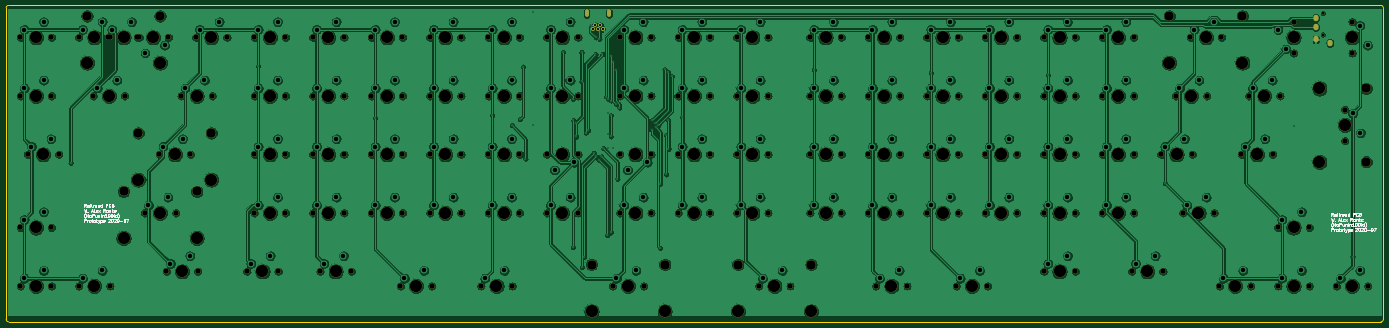
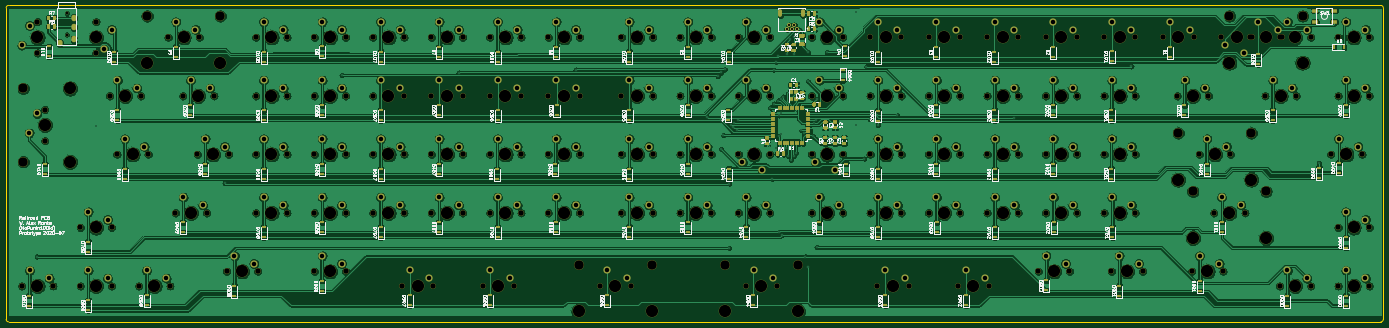
Circuit board: 11 layer files. Board 448.5 x 103.0 mm.
- bottom_copper: railroad-keyboard-pcb-only-B_Cu.gbr (1049178 bytes)
- bottom_mask: railroad-keyboard-pcb-only-B_Mask.gbr (38889 bytes)
- paste: railroad-keyboard-pcb-only-B_Paste.gbr (21005 bytes)
- bottom_silk: railroad-keyboard-pcb-only-B_SilkS.gbr (199299 bytes)
- outline: railroad-keyboard-pcb-only-Edge_Cuts.gbr (1001 bytes)
- top_copper: railroad-keyboard-pcb-only-F_Cu.gbr (902486 bytes)
- top_mask: railroad-keyboard-pcb-only-F_Mask.gbr (12281 bytes)
- paste: railroad-keyboard-pcb-only-F_Paste.gbr (477 bytes)
- top_silk: railroad-keyboard-pcb-only-F_SilkS.gbr (29776 bytes)
- drill: railroad-keyboard-pcb-only-NPTH.drl (4862 bytes)
- drill: railroad-keyboard-pcb-only-PTH.drl (4464 bytes)

=== bottom_copper: railroad-keyboard-pcb-only-B_Cu.gbr (1049178 bytes, source omitted) ===
=== bottom_mask: railroad-keyboard-pcb-only-B_Mask.gbr (38889 bytes, source omitted) ===
=== paste: railroad-keyboard-pcb-only-B_Paste.gbr (21005 bytes, source omitted) ===
=== bottom_silk: railroad-keyboard-pcb-only-B_SilkS.gbr (199299 bytes, source omitted) ===
=== outline: railroad-keyboard-pcb-only-Edge_Cuts.gbr ===
%TF.GenerationSoftware,KiCad,Pcbnew,(5.1.6)-1*%
%TF.CreationDate,2020-07-09T10:57:16-04:00*%
%TF.ProjectId,railroad-keyboard-pcb-only,7261696c-726f-4616-942d-6b6579626f61,rev?*%
%TF.SameCoordinates,Original*%
%TF.FileFunction,Profile,NP*%
%FSLAX46Y46*%
G04 Gerber Fmt 4.6, Leading zero omitted, Abs format (unit mm)*
G04 Created by KiCad (PCBNEW (5.1.6)-1) date 2020-07-09 10:57:16*
%MOMM*%
%LPD*%
G01*
G04 APERTURE LIST*
%TA.AperFunction,Profile*%
%ADD10C,0.200000*%
%TD*%
G04 APERTURE END LIST*
D10*
X448341750Y-238037500D02*
X448341750Y-339496400D01*
X666750Y-237243750D02*
X447548000Y-237243750D01*
X-120650Y-339496400D02*
X-127000Y-238037500D01*
X673100Y-340290150D02*
X447548000Y-340290150D01*
X673100Y-340290150D02*
G75*
G02*
X-120650Y-339496400I0J793750D01*
G01*
X-127000Y-238037500D02*
G75*
G02*
X666750Y-237243750I793750J0D01*
G01*
X447548000Y-237243750D02*
G75*
G02*
X448341750Y-238037500I0J-793750D01*
G01*
X448341750Y-339496400D02*
G75*
G02*
X447548000Y-340290150I-793750J0D01*
G01*
M02*

=== top_copper: railroad-keyboard-pcb-only-F_Cu.gbr (902486 bytes, source omitted) ===
=== top_mask: railroad-keyboard-pcb-only-F_Mask.gbr (12281 bytes, source omitted) ===
=== paste: railroad-keyboard-pcb-only-F_Paste.gbr ===
%TF.GenerationSoftware,KiCad,Pcbnew,(5.1.6)-1*%
%TF.CreationDate,2020-07-09T10:57:16-04:00*%
%TF.ProjectId,railroad-keyboard-pcb-only,7261696c-726f-4616-942d-6b6579626f61,rev?*%
%TF.SameCoordinates,Original*%
%TF.FileFunction,Paste,Top*%
%TF.FilePolarity,Positive*%
%FSLAX46Y46*%
G04 Gerber Fmt 4.6, Leading zero omitted, Abs format (unit mm)*
G04 Created by KiCad (PCBNEW (5.1.6)-1) date 2020-07-09 10:57:16*
%MOMM*%
%LPD*%
G01*
G04 APERTURE LIST*
G04 APERTURE END LIST*
M02*

=== top_silk: railroad-keyboard-pcb-only-F_SilkS.gbr (29776 bytes, source omitted) ===
=== drill: railroad-keyboard-pcb-only-NPTH.drl ===
M48
; DRILL file {KiCad (5.1.6)-1} date 07/09/20 10:57:21
; FORMAT={-:-/ absolute / inch / decimal}
; #@! TF.CreationDate,2020-07-09T10:57:21-04:00
; #@! TF.GenerationSoftware,Kicad,Pcbnew,(5.1.6)-1
; #@! TF.FileFunction,NonPlated,1,2,NPTH
FMAT,2
INCH
T1C0.0315
T2C0.0689
T3C0.1200
T4C0.1570
%
G90
G05
T1
X16.875Y-9.4381
X16.875Y-9.7137
T2
X6.175Y-9.75
X6.575Y-9.75
X8.6125Y-12.0
X9.0125Y-12.0
X14.05Y-9.75
X14.45Y-9.75
X13.3Y-12.0
X13.7Y-12.0
X13.3Y-10.5
X13.7Y-10.5
X14.05Y-12.0
X14.45Y-12.0
X0.2687Y-11.25
X0.6687Y-11.25
X12.175Y-12.9375
X12.575Y-12.9375
X3.175Y-9.75
X3.575Y-9.75
X9.6437Y-12.9375
X10.0437Y-12.9375
X3.925Y-11.25
X4.325Y-11.25
X9.3625Y-10.5
X9.7625Y-10.5
X10.3Y-11.25
X10.7Y-11.25
X13.3Y-12.75
X13.7Y-12.75
X9.3625Y-9.75
X9.7625Y-9.75
X10.3Y-12.0
X10.7Y-12.0
X0.175Y-10.5
X0.575Y-10.5
X3.175Y-12.0
X3.575Y-12.0
X4.675Y-10.5
X5.075Y-10.5
X17.05Y-12.9375
X17.45Y-12.9375
X15.8312Y-11.25
X16.2312Y-11.25
X16.3Y-12.9375
X16.7Y-12.9375
X5.425Y-9.75
X5.825Y-9.75
X2.2375Y-10.5
X2.6375Y-10.5
X0.175Y-12.1875
X0.575Y-12.1875
X3.175Y-11.25
X3.575Y-11.25
X11.8Y-11.25
X12.2Y-11.25
X0.925Y-9.75
X1.325Y-9.75
X15.175Y-9.75
X15.575Y-9.75
X5.425Y-10.5
X5.825Y-10.5
X12.55Y-12.0
X12.95Y-12.0
X16.5Y-9.55
X16.5Y-9.95
X7.8625Y-12.0
X8.2625Y-12.0
X6.175Y-10.5
X6.575Y-10.5
X0.925Y-12.9375
X1.325Y-12.9375
X10.3Y-9.75
X10.7Y-9.75
X11.1437Y-12.9375
X11.5437Y-12.9375
X4.675Y-11.25
X5.075Y-11.25
X6.925Y-9.75
X7.325Y-9.75
X5.425Y-12.0
X5.825Y-12.0
X5.425Y-11.25
X5.825Y-11.25
X7.7687Y-12.9375
X8.1687Y-12.9375
X14.8Y-11.25
X15.2Y-11.25
X11.05Y-10.5
X11.45Y-10.5
X1.675Y-9.75
X2.075Y-9.75
X1.3Y-9.75
X1.7Y-9.75
X11.05Y-9.75
X11.45Y-9.75
X15.55Y-12.9375
X15.95Y-12.9375
X3.925Y-10.5
X4.325Y-10.5
X5.05Y-12.9375
X5.45Y-12.9375
X6.925Y-10.5
X7.325Y-10.5
X14.05Y-10.5
X14.45Y-10.5
X14.425Y-12.75
X14.825Y-12.75
X3.925Y-12.0
X4.325Y-12.0
X11.8Y-9.75
X12.2Y-9.75
X12.55Y-10.5
X12.95Y-10.5
X6.925Y-11.25
X7.325Y-11.25
X1.7688Y-12.0
X2.1687Y-12.0
X6.175Y-11.25
X6.575Y-11.25
X12.55Y-9.75
X12.95Y-9.75
X11.8Y-12.0
X12.2Y-12.0
X10.3Y-10.5
X10.7Y-10.5
X6.175Y-12.0
X6.575Y-12.0
X8.6125Y-9.75
X9.0125Y-9.75
X6.0812Y-12.9375
X6.4813Y-12.9375
X0.175Y-9.75
X0.575Y-9.75
X1.9563Y-11.25
X2.3562Y-11.25
X17.25Y-9.55
X17.25Y-9.95
X9.3625Y-11.25
X9.7625Y-11.25
X14.05Y-11.25
X14.45Y-11.25
X7.8625Y-11.25
X8.2625Y-11.25
X2.05Y-12.75
X2.45Y-12.75
X12.55Y-11.25
X12.95Y-11.25
X7.8625Y-9.75
X8.2625Y-9.75
X8.6125Y-10.5
X9.0125Y-10.5
X11.05Y-12.0
X11.45Y-12.0
X7.8625Y-10.5
X8.2625Y-10.5
X9.3625Y-12.0
X9.7625Y-12.0
X14.9875Y-10.5
X15.3875Y-10.5
X4.675Y-12.0
X5.075Y-12.0
X2.425Y-9.75
X2.825Y-9.75
X15.0812Y-12.0
X15.4812Y-12.0
X13.3Y-9.75
X13.7Y-9.75
X15.925Y-10.5
X16.325Y-10.5
X8.6125Y-11.25
X9.0125Y-11.25
X17.1562Y-10.675
X17.1562Y-11.075
X16.3Y-12.1875
X16.7Y-12.1875
X3.175Y-10.5
X3.575Y-10.5
X6.925Y-12.0
X7.325Y-12.0
X11.8Y-10.5
X12.2Y-10.5
X0.175Y-12.9375
X0.575Y-12.9375
X1.1125Y-10.5
X1.5125Y-10.5
X4.0187Y-12.75
X4.4188Y-12.75
X3.925Y-9.75
X4.325Y-9.75
X3.0812Y-12.75
X3.4812Y-12.75
X13.3Y-11.25
X13.7Y-11.25
X11.05Y-11.25
X11.45Y-11.25
X4.675Y-9.75
X5.075Y-9.75
T3
X14.9062Y-9.475
X15.8438Y-9.475
X7.5Y-12.6625
X8.4375Y-12.6625
X1.0312Y-9.475
X1.9688Y-9.475
X1.5Y-11.725
X2.4375Y-11.725
X1.6875Y-10.975
X2.625Y-10.975
X17.4312Y-10.405
X17.4312Y-11.345
X9.375Y-12.6625
X10.3125Y-12.6625
T4
X7.125Y-12.0
X12.0Y-10.5
X0.375Y-12.9375
X1.3125Y-10.5
X4.2188Y-12.75
X4.125Y-9.75
X3.2812Y-12.75
X13.5Y-11.25
X11.25Y-11.25
X4.875Y-9.75
X6.375Y-9.75
X8.8125Y-12.0
X14.25Y-9.75
X13.5Y-12.0
X13.5Y-10.5
X14.25Y-12.0
X0.4688Y-11.25
X12.375Y-12.9375
X3.375Y-9.75
X9.375Y-13.2625
X9.8438Y-12.9375
X10.3125Y-13.2625
X4.125Y-11.25
X9.5625Y-10.5
X10.5Y-11.25
X13.5Y-12.75
X9.5625Y-9.75
X10.5Y-12.0
X0.375Y-10.5
X3.375Y-12.0
X4.875Y-10.5
X17.25Y-12.9375
X16.0312Y-11.25
X16.5Y-12.9375
X5.625Y-9.75
X2.4375Y-10.5
X0.375Y-12.1875
X3.375Y-11.25
X12.0Y-11.25
X1.125Y-9.75
X14.9062Y-10.075
X15.375Y-9.75
X15.8438Y-10.075
X5.625Y-10.5
X12.75Y-12.0
X16.5Y-9.75
X8.0625Y-12.0
X6.375Y-10.5
X1.125Y-12.9375
X10.5Y-9.75
X11.3438Y-12.9375
X4.875Y-11.25
X7.125Y-9.75
X5.625Y-12.0
X5.625Y-11.25
X7.5Y-13.2625
X7.9688Y-12.9375
X8.4375Y-13.2625
X15.0Y-11.25
X11.25Y-10.5
X1.875Y-9.75
X1.0312Y-10.075
X1.5Y-9.75
X1.9688Y-10.075
X11.25Y-9.75
X15.75Y-12.9375
X4.125Y-10.5
X5.25Y-12.9375
X7.125Y-10.5
X14.25Y-10.5
X14.625Y-12.75
X4.125Y-12.0
X12.0Y-9.75
X12.75Y-10.5
X7.125Y-11.25
X1.5Y-12.325
X1.9688Y-12.0
X2.4375Y-12.325
X6.375Y-11.25
X12.75Y-9.75
X12.0Y-12.0
X10.5Y-10.5
X6.375Y-12.0
X8.8125Y-9.75
X6.2812Y-12.9375
X0.375Y-9.75
X1.6875Y-11.575
X2.1562Y-11.25
X2.625Y-11.575
X17.25Y-9.75
X9.5625Y-11.25
X14.25Y-11.25
X8.0625Y-11.25
X2.25Y-12.75
X12.75Y-11.25
X8.0625Y-9.75
X8.8125Y-10.5
X11.25Y-12.0
X8.0625Y-10.5
X9.5625Y-12.0
X15.1875Y-10.5
X4.875Y-12.0
X2.625Y-9.75
X15.2812Y-12.0
X13.5Y-9.75
X16.125Y-10.5
X8.8125Y-11.25
X16.8313Y-10.405
X16.8313Y-11.345
X17.1562Y-10.875
X16.5Y-12.1875
X3.375Y-10.5
T0
M30

=== drill: railroad-keyboard-pcb-only-PTH.drl ===
M48
; DRILL file {KiCad (5.1.6)-1} date 07/09/20 10:57:21
; FORMAT={-:-/ absolute / inch / decimal}
; #@! TF.CreationDate,2020-07-09T10:57:21-04:00
; #@! TF.GenerationSoftware,Kicad,Pcbnew,(5.1.6)-1
; #@! TF.FileFunction,Plated,1,2,PTH
FMAT,2
INCH
T1C0.0157
T2C0.0276
T3C0.0354
T4C0.0579
%
G90
G05
T1
X0.8213Y-11.36
X3.225Y-10.1212
X4.725Y-10.7812
X6.225Y-10.7513
X6.4763Y-10.875
X6.5812Y-10.8
X6.6212Y-10.125
X6.6513Y-11.305
X6.7512Y-9.425
X6.7512Y-10.875
X7.1312Y-9.94
X7.2612Y-10.54
X7.2612Y-12.44
X7.2662Y-10.81
X7.2962Y-10.845
X7.3016Y-11.0204
X7.3712Y-9.94
X7.3712Y-10.315
X7.3763Y-12.695
X7.4062Y-12.56
X7.4263Y-10.97
X7.4562Y-10.94
X7.5263Y-11.23
X7.55Y-9.965
X7.555Y-9.75
X7.5562Y-11.275
X7.5912Y-11.32
X7.6Y-9.77
X7.6212Y-11.275
X7.64Y-9.9664
X7.6513Y-11.17
X7.6863Y-10.51
X7.7012Y-12.285
X7.7138Y-10.7175
X7.7149Y-10.54
X7.7151Y-10.985
X7.7162Y-11.17
X7.7461Y-10.7501
X7.7462Y-11.02
X7.7462Y-12.25
X7.7512Y-9.995
X7.7512Y-10.56
X7.7812Y-10.06
X7.7812Y-11.17
X7.8099Y-10.165
X7.8113Y-10.6
X7.8312Y-11.565
X7.8563Y-10.65
X8.2713Y-10.815
X8.2762Y-10.94
X8.3163Y-10.845
X8.3262Y-10.905
X8.3562Y-10.875
X8.3812Y-11.625
X8.3812Y-12.45
X8.4362Y-10.16
X8.4562Y-11.005
X8.4584Y-11.5072
X8.4812Y-10.2
X8.4838Y-10.8125
X8.4863Y-11.18
X8.5312Y-10.25
X8.6625Y-10.7762
X10.35Y-10.1638
X11.85Y-10.2012
X13.35Y-10.2338
X14.85Y-11.6188
X16.5Y-10.88
X17.2562Y-12.56
T2
X7.517Y-9.6422
X7.5485Y-9.595
X7.58Y-9.6422
X7.6115Y-9.595
X7.643Y-9.6422
T4
X16.35Y-12.0875
X16.6Y-11.9875
X3.225Y-10.4
X3.475Y-10.3
X6.975Y-11.9
X7.225Y-11.8
X11.85Y-10.4
X12.1Y-10.3
X0.225Y-12.8375
X0.475Y-12.7375
X1.1625Y-10.4
X1.4125Y-10.3
X4.0687Y-12.65
X4.3187Y-12.55
X3.975Y-9.65
X4.225Y-9.55
X3.1313Y-12.65
X3.3813Y-12.55
X13.35Y-11.15
X13.6Y-11.05
X11.1Y-11.15
X11.35Y-11.05
X4.725Y-9.65
X4.975Y-9.55
X6.225Y-9.65
X6.475Y-9.55
X8.6625Y-11.9
X8.9125Y-11.8
X14.1Y-9.65
X14.35Y-9.55
X13.35Y-11.9
X13.6Y-11.8
X13.35Y-10.4
X13.6Y-10.3
X14.1Y-11.9
X14.35Y-11.8
X0.3187Y-11.15
X0.5687Y-11.05
X12.225Y-12.8375
X12.475Y-12.7375
X3.225Y-9.65
X3.475Y-9.55
X9.6937Y-12.8375
X9.9437Y-12.7375
X3.975Y-11.15
X4.225Y-11.05
X9.4125Y-10.4
X9.6625Y-10.3
X10.35Y-11.15
X10.6Y-11.05
X13.35Y-12.65
X13.6Y-12.55
X9.4125Y-9.65
X9.6625Y-9.55
X10.35Y-11.9
X10.6Y-11.8
X0.225Y-10.4
X0.475Y-10.3
X3.225Y-11.9
X3.475Y-11.8
X4.725Y-10.4
X4.975Y-10.3
X17.1Y-12.8375
X17.35Y-12.7375
X15.8812Y-11.15
X16.1312Y-11.05
X16.35Y-12.8375
X16.6Y-12.7375
X5.475Y-9.65
X5.725Y-9.55
X2.2875Y-10.4
X2.5375Y-10.3
X0.225Y-12.0875
X0.475Y-11.9875
X3.225Y-11.15
X3.475Y-11.05
X11.85Y-11.15
X12.1Y-11.05
X0.975Y-9.65
X1.225Y-9.55
X15.225Y-9.65
X15.475Y-9.55
X5.475Y-10.4
X5.725Y-10.3
X12.6Y-11.9
X12.85Y-11.8
X16.3Y-9.65
X16.4Y-9.9
X7.9125Y-11.9
X8.1625Y-11.8
X6.225Y-10.4
X6.475Y-10.3
X0.975Y-12.8375
X1.225Y-12.7375
X10.35Y-9.65
X10.6Y-9.55
X11.1937Y-12.8375
X11.4437Y-12.7375
X4.725Y-11.15
X4.975Y-11.05
X6.975Y-9.65
X7.225Y-9.55
X5.475Y-11.9
X5.725Y-11.8
X5.475Y-11.15
X5.725Y-11.05
X7.8187Y-12.8375
X8.0687Y-12.7375
X14.85Y-11.15
X15.1Y-11.05
X11.1Y-10.4
X11.35Y-10.3
X1.775Y-9.95
X2.025Y-9.85
X1.35Y-9.65
X1.6Y-9.55
X11.1Y-9.65
X11.35Y-9.55
X15.6Y-12.8375
X15.85Y-12.7375
X3.975Y-10.4
X4.225Y-10.3
X5.1Y-12.8375
X5.35Y-12.7375
X6.975Y-10.4
X7.225Y-10.3
X14.1Y-10.4
X14.35Y-10.3
X14.475Y-12.65
X14.725Y-12.55
X3.975Y-11.9
X4.225Y-11.8
X11.85Y-9.65
X12.1Y-9.55
X12.6Y-10.4
X12.85Y-10.3
X7.025Y-11.45
X7.275Y-11.35
X1.8187Y-11.9
X2.0688Y-11.8
X6.225Y-11.15
X6.475Y-11.05
X12.6Y-9.65
X12.85Y-9.55
X11.85Y-11.9
X12.1Y-11.8
X10.35Y-10.4
X10.6Y-10.3
X6.225Y-11.9
X6.475Y-11.8
X8.6625Y-9.65
X8.9125Y-9.55
X6.1312Y-12.8375
X6.3812Y-12.7375
X0.225Y-9.65
X0.475Y-9.55
X2.0063Y-11.15
X2.2563Y-11.05
X17.35Y-9.6
X17.45Y-9.85
X9.4125Y-11.15
X9.6625Y-11.05
X14.1Y-11.15
X14.35Y-11.05
X7.9625Y-11.45
X8.2125Y-11.35
X2.1Y-12.65
X2.35Y-12.55
X12.6Y-11.15
X12.85Y-11.05
X7.9125Y-9.65
X8.1625Y-9.55
X8.6625Y-10.4
X8.9125Y-10.3
X11.1Y-11.9
X11.35Y-11.8
X7.9125Y-10.4
X8.1625Y-10.3
X9.4125Y-11.9
X9.6625Y-11.8
X15.0375Y-10.4
X15.2875Y-10.3
X4.725Y-11.9
X4.975Y-11.8
X2.475Y-9.65
X2.725Y-9.55
X15.1312Y-11.9
X15.3812Y-11.8
X13.35Y-9.65
X13.6Y-9.55
X15.975Y-10.4
X16.225Y-10.3
X8.6625Y-11.15
X8.9125Y-11.05
X17.2562Y-10.725
X17.3562Y-10.975
T2
G00X7.4363Y-9.4198
M15
G01X7.4363Y-9.467
M16
G05
G00X7.7237Y-9.4198
M15
G01X7.7237Y-9.467
M16
G05
T3
G00X16.7844Y-9.509
M15
G01X16.7844Y-9.4932
M16
G05
G00X16.7844Y-9.6271
M15
G01X16.7844Y-9.6113
M16
G05
G00X16.7844Y-9.7846
M15
G01X16.7844Y-9.7688
M16
G05
G00X16.9656Y-9.8279
M15
G01X16.9656Y-9.8121
M16
G05
T0
M30
